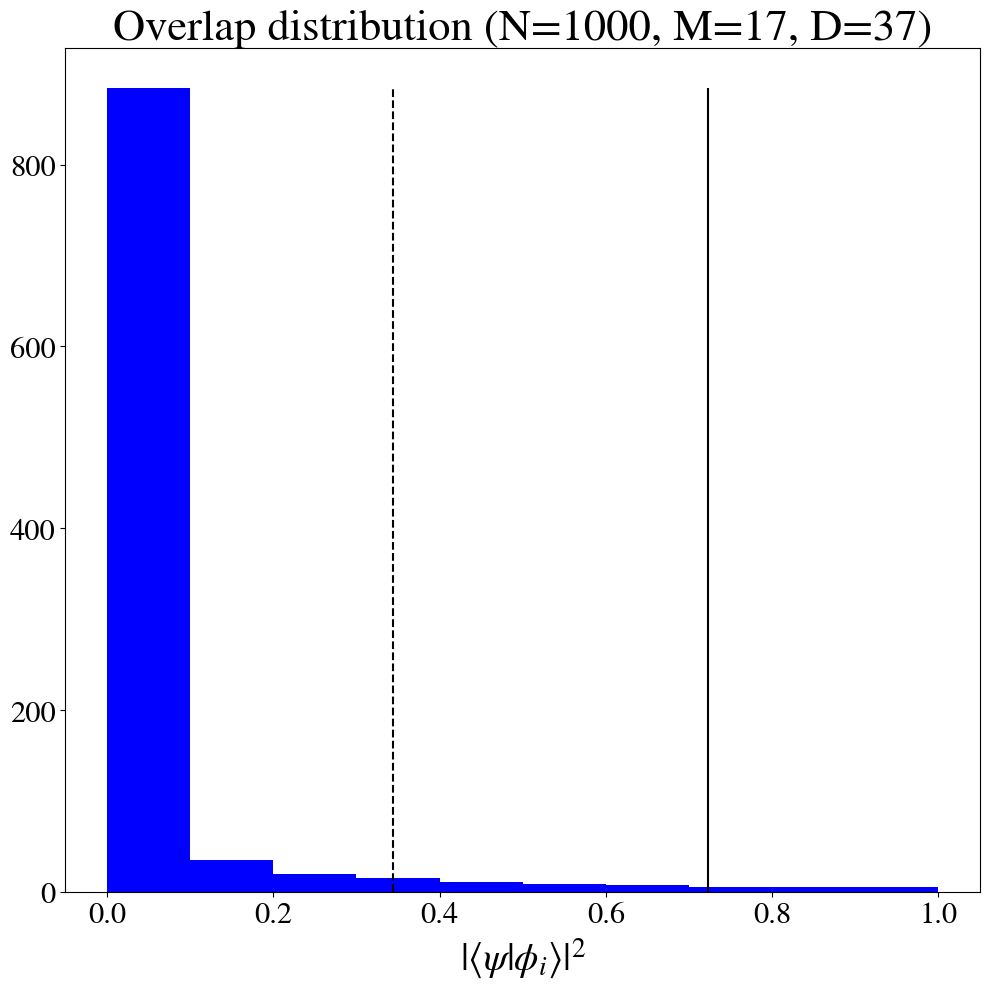
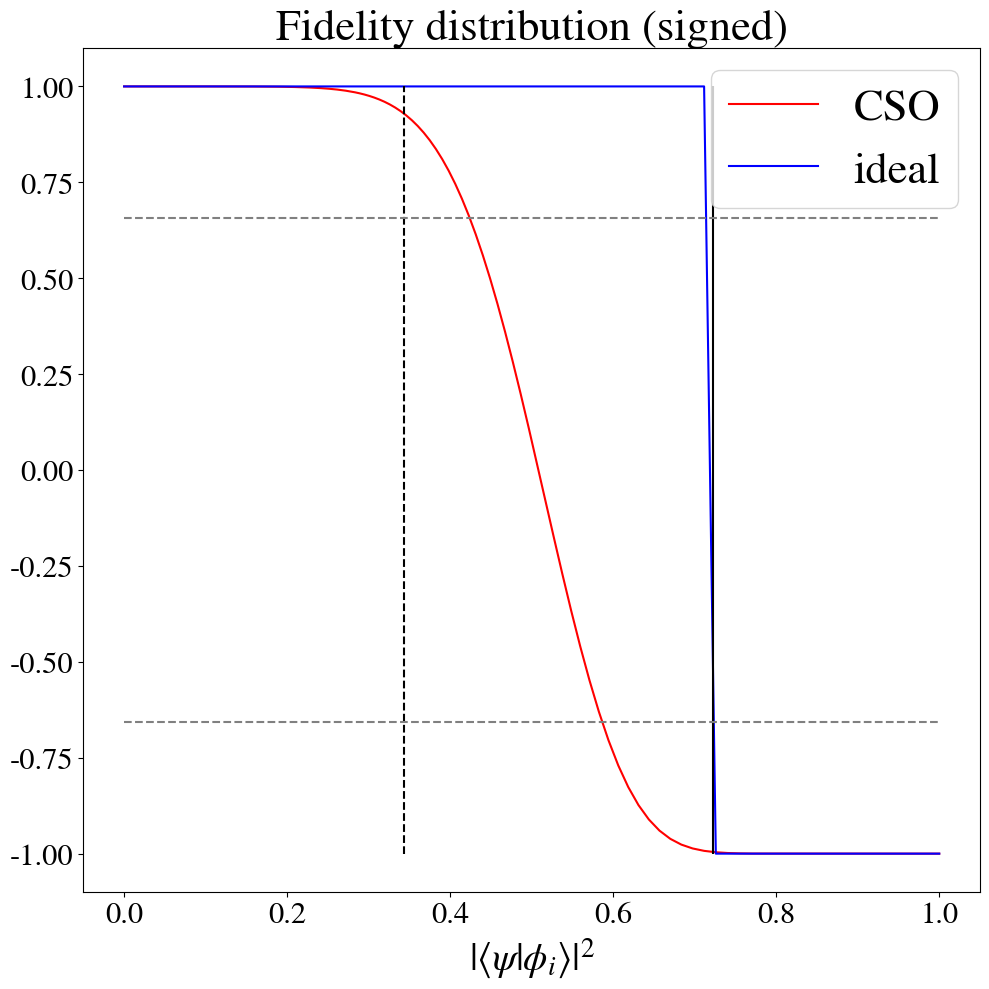
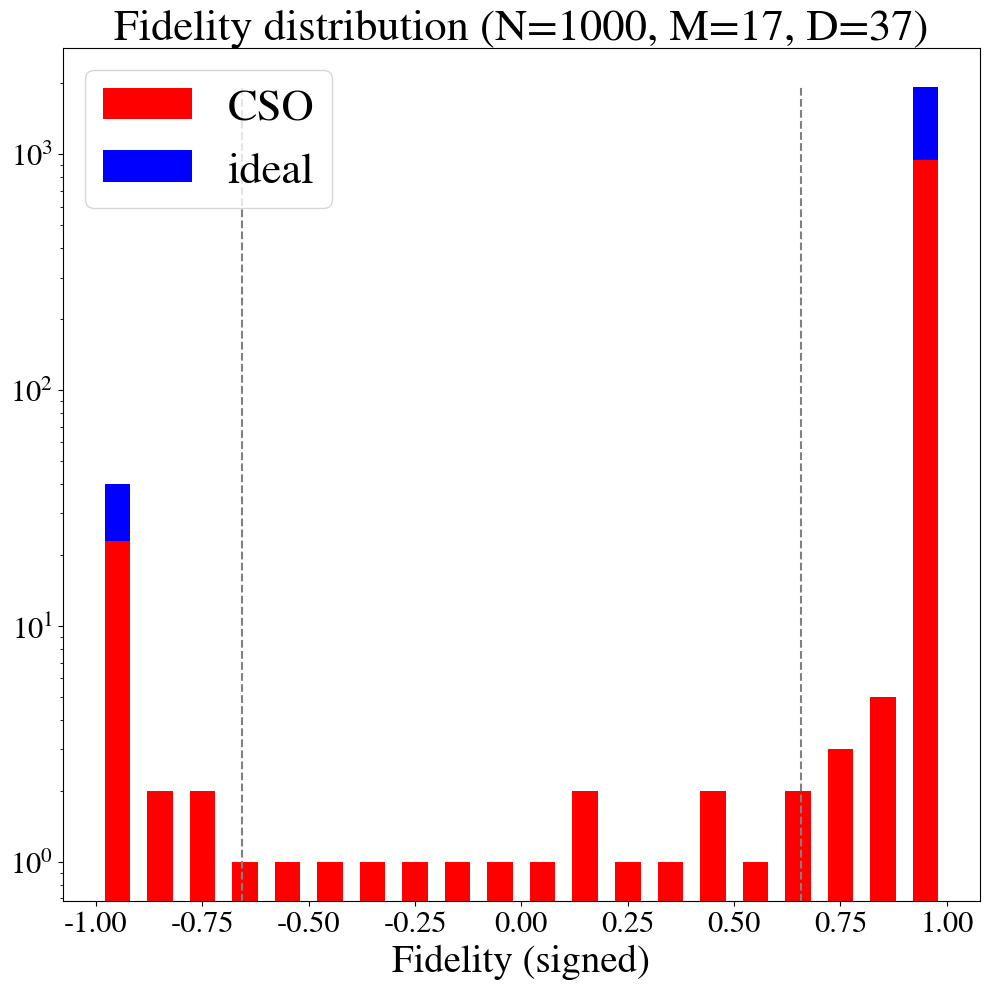
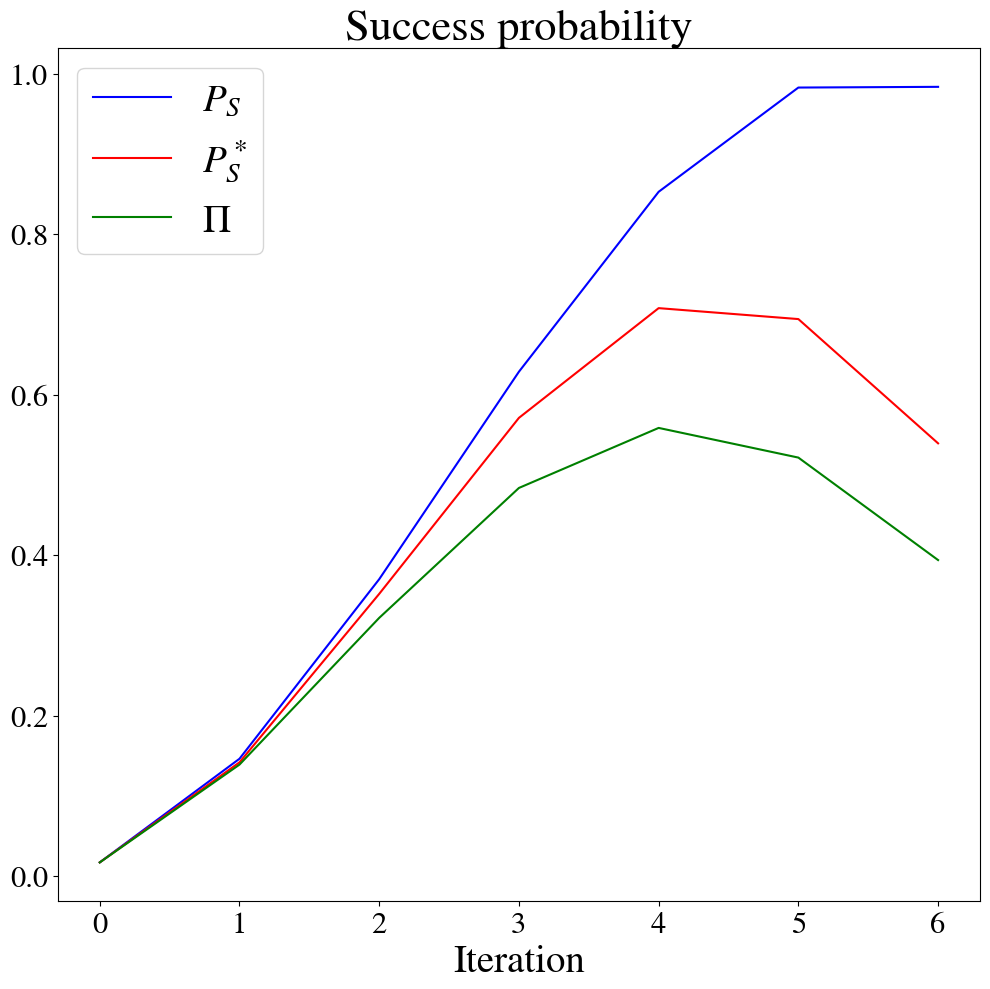
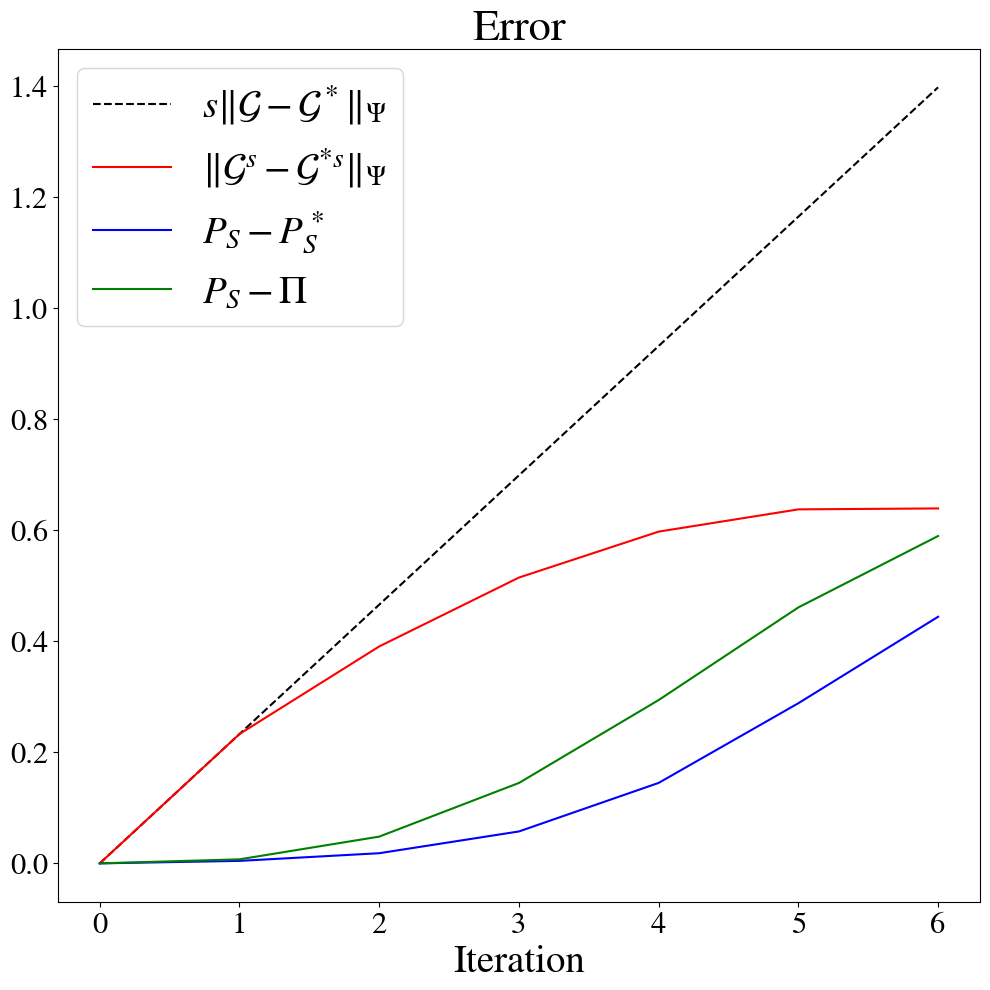
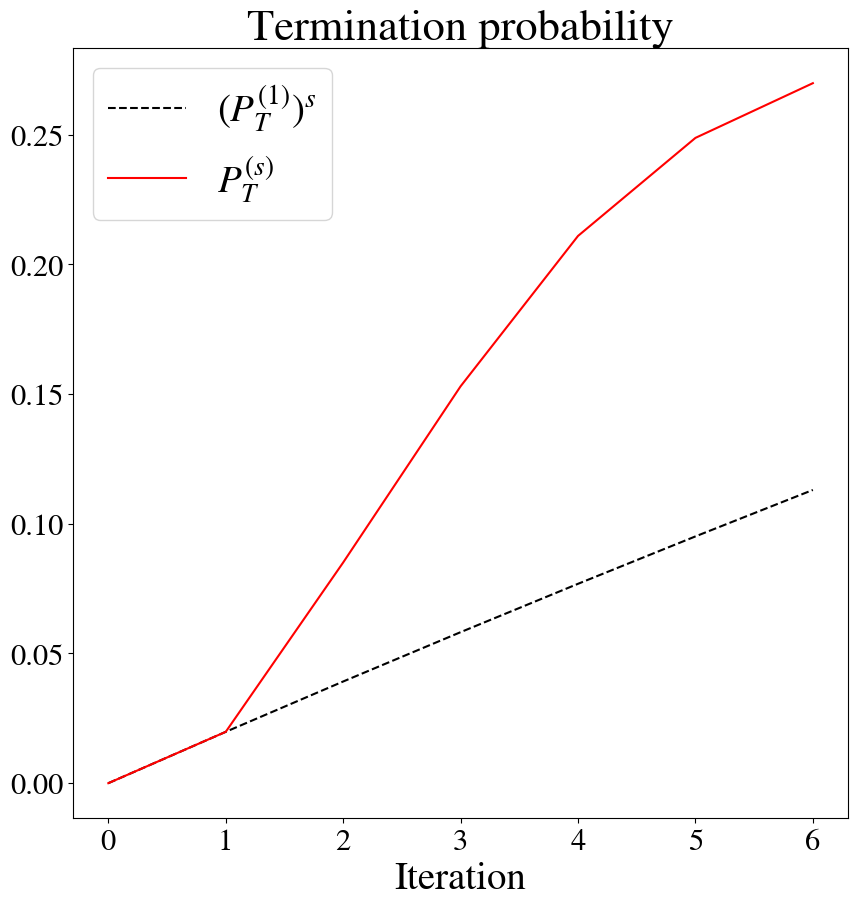

The script that saved these images, in order:
import numpy as np 
import matplotlib.pyplot as plt 
from scipy.special import comb, erfc 
from matplotlib import rcParams

rcParams['mathtext.fontset'] = 'stix' 
rcParams['font.family'] = 'STIXGeneral' 

width=0.75 
fontsize=28 
titlesize=32
ticksize=22
figsize=(10,10)
show = True
save = True 
pdf = True
pdf_str=".pdf" if pdf else ""

N = 1000
rho = 0.85 #0.15 # overlap, not overlap squared!
k = 100

def c(k): 
    return  0.3  * k**(0.4)

j_star = int(0.5 * k * (1+ rho**2) - 0.5 * c(k) * np.sqrt(k))

if j_star ==0:
    print('WARNING: j_star=0')
elif j_star==k:
    print('WARNING: j_star=k')
if rho**2- 2 * c(k)/ np.sqrt(k) <0:
    print('WARNING: c(k)/sqrt(k) too large')    

## uniformly sample numbers 
num = np.linspace(0,1,N)

## define overlap distribution
def g_dist(x):
    return np.exp(-x* 10)

## get distribution of overlaps 
rho_arr = g_dist(num) 

## count number of marked entries 
M = np.sum(rho_arr**2 >= rho**2)

## count number of entries in set D_k 
D = np.sum( (rho_arr**2 >= rho**2- 2 * c(k)/ np.sqrt(k)) * (rho_arr**2 < rho**2) )
delta = D / N

## get number of iterations 
s = int(np.pi /4 * np.sqrt(N/M))
theta = np.arcsin(np.sqrt(M/N))

## get ideal Grover fidelities 
F_ideal = np.ones(N)-2* (rho_arr**2 >= rho**2)

## get CSO fidelities
F_CSO = np.empty(N) 
for i in np.arange(N):
    p_0 = 0.5 * (1+ rho_arr[i]**2)
    sum = 0
    for j in np.arange(j_star):
        sum += comb(k,j)*p_0**j *(1-p_0)**(k-j)
    F_CSO[i]= 2*sum - 1   

## get actual epsilon (defined as F_CSO at threshold)
epsilon_actual = F_CSO[np.where(rho_arr == np.min(rho_arr[np.where(rho_arr**2 >= rho**2)]))][0] +1  

## get epsilon erfc 
epsilon_erfc = erfc( c(k) / np.sqrt(8))

## get epsilon bound
if c(k)!=0:
    epsilon_bound = np.sqrt(8/np.pi) * np.exp(-c(k)**2 /8) / c(k)
else:
    epsilon_bound=0    

## set up coefficient arrays 
c_ideal = np.ones((N, s+1)) * np.sqrt(1/N)
c_CSO = np.ones((N, s+1)) * np.sqrt(1/N)

## apply operators 
for i in np.arange(s):

    c_ideal[:,i+1] = 2* np.mean(c_ideal[:,i]*F_ideal)- c_ideal[:,i]*F_ideal 
    c_CSO[:,i+1] = 2* np.mean(c_CSO[:,i]*F_CSO)- c_CSO[:,i]*F_CSO

## extract useful quantities:
c_CSO_norm = c_CSO / np.sqrt(np.sum(np.abs(c_CSO)**2, axis =0))

error = np.sqrt(np.sum(np.abs(c_ideal - c_CSO_norm)**2, axis =0)) 

P_failure = 1 - np.sum(np.abs(c_CSO)**2, axis =0) 

P_ideal_marked = np.empty(s+1)
P_CSO_marked = np.empty(s+1)

for i in np.arange(s+1):
    P_ideal_marked[i] = np.sum(np.abs(c_ideal[:,i] * (rho_arr**2 >= rho**2))**2)
    P_CSO_marked[i] = np.sum(np.abs(c_CSO_norm[:,i] * (rho_arr**2 >= rho**2))**2)


######
s_arr = np.arange(s+1)

plt.figure(figsize=figsize)
hist = plt.hist(rho_arr**2, color="blue")
plt.vlines(x=rho**2- 2 * c(k)/ np.sqrt(k), ymin=0, ymax=np.max(hist[0]),linestyles="dashed", colors="black", label=r'$\rho_\text{thr} - 2\frac{c(k)}{\sqrt{k}}$')
plt.vlines(x=rho**2, ymin=0, ymax=np.max(hist[0]), colors="black", label=r'$\rho_\text{thr}$')
plt.xlabel(r'$\vert \langle \psi | \phi_i \rangle \vert^2$',fontsize=fontsize)
plt.title(f"Overlap distribution (N={N}, M={M}, D={D})",fontsize=titlesize)
plt.tick_params(axis="both", labelsize=ticksize)
#plt.legend(fontsize=titlesize)
plt.tight_layout()
if save:
    plt.savefig(f"overlap_distribution{pdf_str}", bbox_inches='tight', dpi=500)
if show:
    plt.show()
plt.close()

plt.figure(figsize=figsize)
plt.plot(rho_arr**2, F_CSO, color="red", label="CSO")
plt.plot(rho_arr**2, F_ideal, color="blue", label="ideal")
plt.vlines(x=rho**2- 2 * c(k)/ np.sqrt(k), ymin=-1, ymax=+1,linestyles="dashed", colors="black")
plt.vlines(x=rho**2, ymin=-1, ymax=+1, colors="black")
plt.hlines(y=-1+epsilon_erfc, xmin=0, xmax=1, linestyles="dashed", colors="gray")
plt.hlines(y=1-epsilon_erfc, xmin=0, xmax=1, linestyles="dashed", colors="gray")
plt.xlabel(r'$\vert \langle \psi | \phi_i \rangle \vert^2$',fontsize=fontsize)
plt.title(f"Fidelity distribution (signed)",fontsize=titlesize)
plt.tick_params(axis="both", labelsize=ticksize)
plt.legend(fontsize=titlesize)
plt.tight_layout()
if save:
    plt.savefig(f"fidelity_distribution{pdf_str}", bbox_inches='tight', dpi=500)
if show:
    plt.show()
plt.close()

plt.figure(figsize=figsize)
hf =plt.hist([F_CSO, F_ideal], color=["red","blue"], label=["CSO", "ideal"], histtype="barstacked", bins=20, rwidth=0.6, align="mid")
plt.vlines(x=-1+epsilon_erfc, ymin=0, ymax=np.max(hf[0]), linestyles="dashed", colors="gray")
plt.vlines(x=1-epsilon_erfc, ymin=0, ymax=np.max(hf[0]), linestyles="dashed", colors="gray")
plt.xlabel(r'Fidelity (signed)',fontsize=fontsize)
plt.title(f"Fidelity distribution (N={N}, M={M}, D={D})",fontsize=titlesize)
plt.tick_params(axis="both", labelsize=ticksize)
plt.yscale("log")
plt.legend(fontsize=titlesize)
plt.tight_layout()
if save:
    plt.savefig(f"fidelity_hist{pdf_str}", bbox_inches='tight', dpi=500)
if show:
    plt.show()
plt.close()

plt.figure(figsize=figsize)
plt.plot(s_arr, P_ideal_marked, label=r"$P_S$", color="blue")
plt.plot(s_arr, P_CSO_marked, label=r"$P_S^*$", color="red")
plt.plot(s_arr, P_CSO_marked*(1 - P_failure), label=r'$\Pi$', color="green")
plt.legend(fontsize=fontsize)
plt.tick_params(axis="both", labelsize=ticksize)
plt.xlabel("Iteration",fontsize=fontsize)
plt.title("Success probability",fontsize=titlesize)
plt.tight_layout()
if save:
    plt.savefig(f"success_probability{pdf_str}", bbox_inches='tight', dpi=500)
if show:
    plt.show()
plt.close()

plt.figure(figsize=figsize)
plt.plot(s_arr, s_arr * error[1], label=r'$s\Vert \mathcal{G} - \mathcal{G}^* \Vert_\Psi$', color="black", ls="--")
#plt.plot(s_arr, s_arr * 2 * np.sqrt(delta + epsilon_erfc), label=r'$s 2 \sqrt{\epsilon + \Delta}  $', color="gray", ls="--")
plt.plot(s_arr, error, label=r'$\Vert \mathcal{G}^s - \mathcal{G}^{*s} \Vert_\Psi$', color="red")
plt.plot(s_arr, -P_CSO_marked+P_ideal_marked, label=r'$P_S - P_S^* $', color="blue")
plt.plot(s_arr, -P_CSO_marked*(1 - P_failure)+P_ideal_marked, label=r'$P_S - \Pi $', color="green")
plt.legend(fontsize=fontsize)
plt.tick_params(axis="both", labelsize=ticksize)
plt.xlabel("Iteration",fontsize=fontsize)
plt.title("Error",fontsize=titlesize)
plt.tight_layout()
if save:
    plt.savefig(f"error{pdf_str}", bbox_inches='tight', dpi=500)
if show:
    plt.show()
plt.close()

plt.figure(figsize=figsize)
plt.plot(s_arr, 1 - (1 - P_failure[1])**s_arr, label=r'$ (P_T^{(1)})^s$', color="black", ls="--")
plt.plot(s_arr, P_failure, label=r'$P_T^{(s)}$', color="red")
plt.legend(fontsize=fontsize)
plt.tick_params(axis="both", labelsize=ticksize)
plt.xlabel("Iteration",fontsize=fontsize)
plt.title("Termination probability",fontsize=titlesize)
if save:
    plt.savefig(f"termination_probability{pdf_str}", bbox_inches='tight', dpi=500)
if show:
    plt.show()
plt.close()
